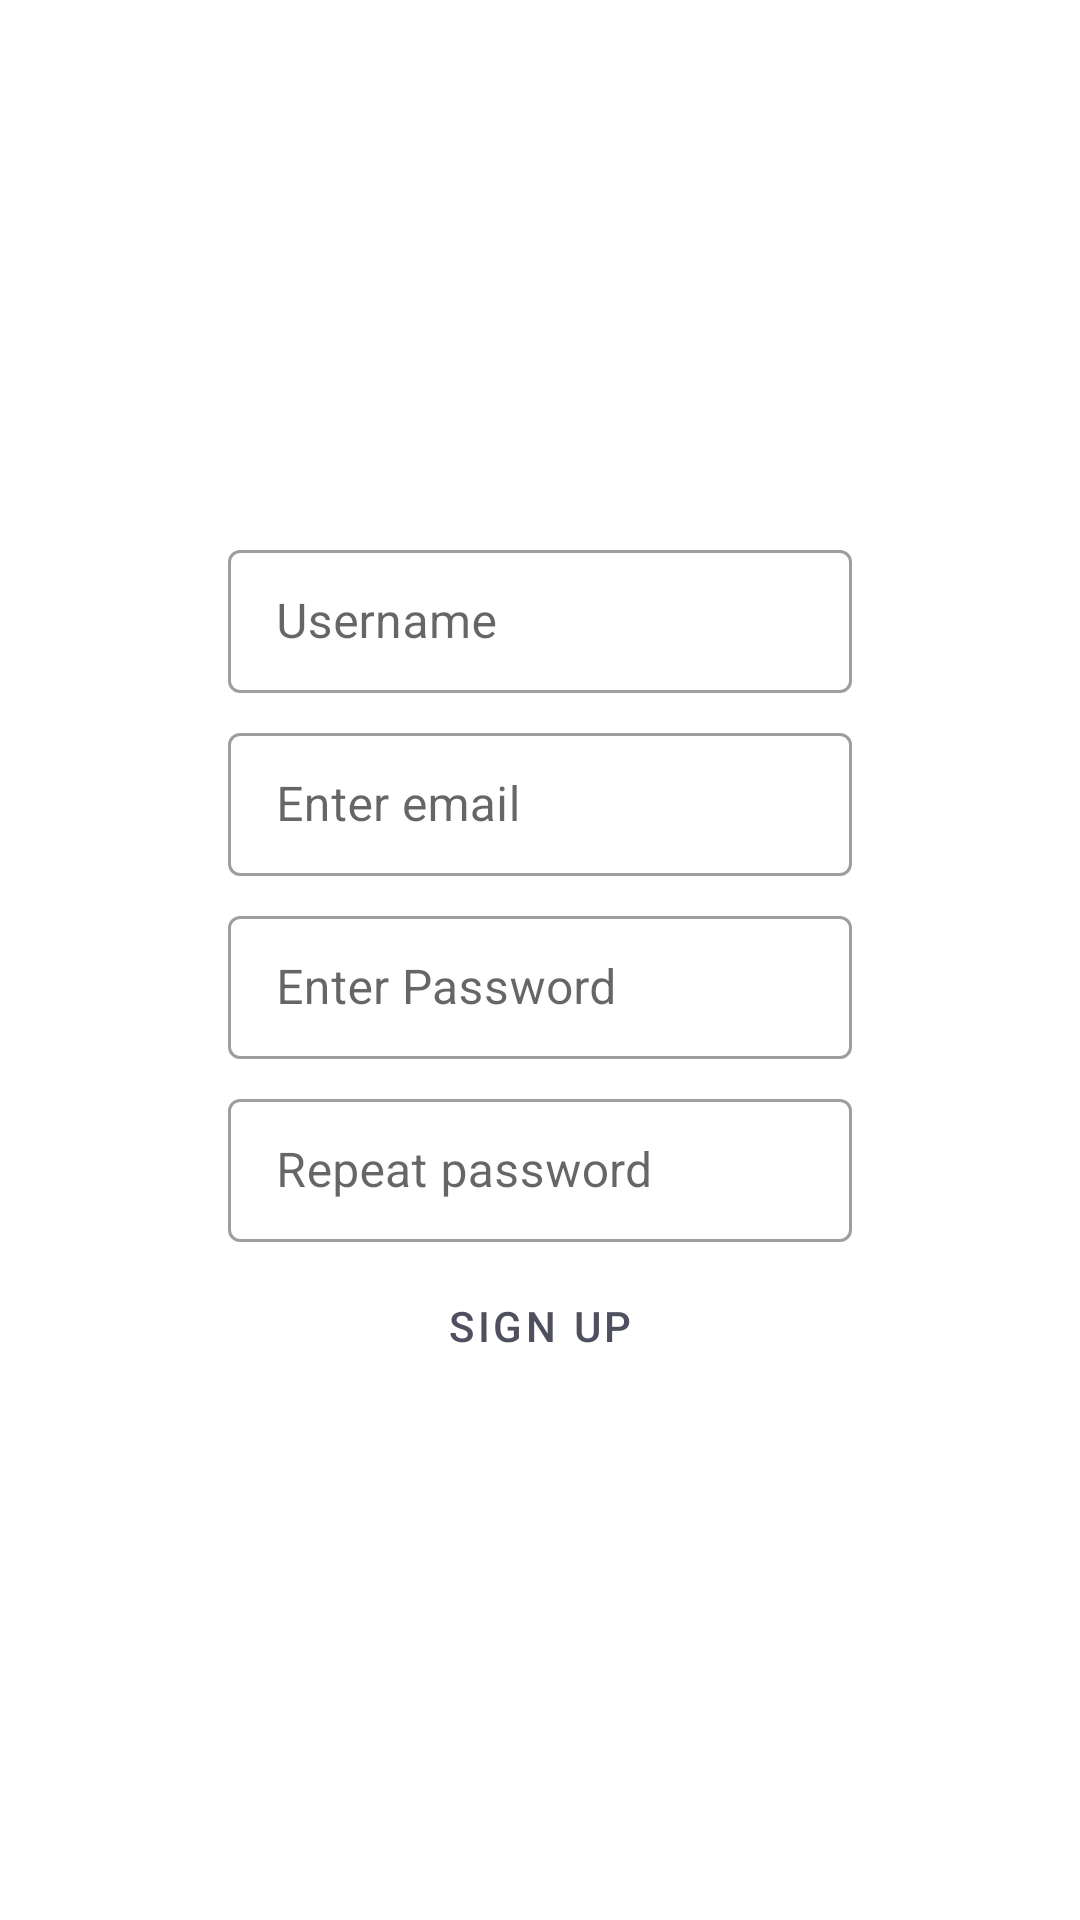

Produce the Android XML layout that renders to this screen, including the resource entries it uses.
<!-- AndroidManifest.xml: application theme Theme.Lab111 -->
<!-- res/layout/sign_up.xml -->
<?xml version="1.0" encoding="utf-8"?>
<androidx.constraintlayout.widget.ConstraintLayout xmlns:android="http://schemas.android.com/apk/res/android"
    xmlns:app="http://schemas.android.com/apk/res-auto"
    xmlns:tools="http://schemas.android.com/tools"
    android:layout_width="match_parent"
    android:layout_height="match_parent"
    tools:context="com.example.lab111.SignUpActivity">

    <androidx.constraintlayout.widget.Guideline
        android:id="@+id/start_guideline"
        android:layout_width="match_parent"
        android:layout_height="match_parent"
        android:orientation="vertical"
        app:layout_constraintGuide_percent="0.20" />

    <androidx.constraintlayout.widget.Guideline
        android:id="@+id/end_guideline"
        android:layout_width="match_parent"
        android:layout_height="match_parent"
        android:orientation="vertical"
        app:layout_constraintGuide_percent="0.80"/>

    <com.google.android.material.textfield.TextInputLayout
        android:id="@+id/login_layout"
        style="@style/Widget.MaterialComponents.TextInputLayout.OutlinedBox.Dense"
        android:layout_width="0dp"
        android:layout_height="wrap_content"
        android:layout_margin="4dp"
        app:layout_constraintVertical_chainStyle="packed"
        app:layout_constraintEnd_toEndOf="@+id/end_guideline"
        app:layout_constraintStart_toEndOf="@+id/start_guideline"
        app:layout_constraintTop_toTopOf="parent"
        app:layout_constraintBottom_toTopOf="@+id/email_layout"
        android:hint="@string/login">

        <com.google.android.material.textfield.TextInputEditText
            android:id="@+id/name_input_edit_text"
            android:layout_width="match_parent"
            android:layout_height="match_parent" />

    </com.google.android.material.textfield.TextInputLayout>

    <com.google.android.material.textfield.TextInputLayout
        android:id="@+id/email_layout"
        style="@style/Widget.MaterialComponents.TextInputLayout.OutlinedBox.Dense"
        android:layout_width="0dp"
        android:layout_height="wrap_content"
        android:layout_margin="4dp"
        app:layout_constraintEnd_toEndOf="@+id/end_guideline"
        app:layout_constraintStart_toEndOf="@+id/start_guideline"
        app:layout_constraintTop_toBottomOf="@id/login_layout"
        app:layout_constraintBottom_toTopOf="@+id/password_layout"
        android:hint="@string/email_hint_text">

        <com.google.android.material.textfield.TextInputEditText
            android:id="@+id/email_input_edit_text"
            android:layout_width="match_parent"
            android:layout_height="match_parent"
            />


    </com.google.android.material.textfield.TextInputLayout>

    <com.google.android.material.textfield.TextInputLayout
        android:id="@+id/password_layout"
        android:layout_width="0dp"
        android:layout_height="wrap_content"
        android:layout_margin="4dp"
        style="@style/Widget.MaterialComponents.TextInputLayout.OutlinedBox.Dense"
        app:layout_constraintEnd_toEndOf="@id/end_guideline"
        app:layout_constraintStart_toEndOf="@id/start_guideline"
        app:layout_constraintTop_toBottomOf="@id/email_layout"
        app:layout_constraintBottom_toTopOf="@id/confirm_password_layout"
        android:hint="@string/password_hint">

        <com.google.android.material.textfield.TextInputEditText
            android:id="@+id/password_input_edit_text"
            android:layout_width="match_parent"
            android:layout_height="match_parent"/>
    </com.google.android.material.textfield.TextInputLayout>

    <com.google.android.material.textfield.TextInputLayout
        android:id="@+id/confirm_password_layout"
        android:layout_width="0dp"
        android:layout_height="wrap_content"
        android:layout_margin="4dp"
        style="@style/Widget.MaterialComponents.TextInputLayout.OutlinedBox.Dense"
        app:layout_constraintEnd_toEndOf="@id/end_guideline"
        app:layout_constraintStart_toEndOf="@id/start_guideline"
        app:layout_constraintTop_toBottomOf="@id/password_layout"
        app:layout_constraintBottom_toBottomOf="@id/sign_up_button"
        android:hint="@string/repeat_password">

        <com.google.android.material.textfield.TextInputEditText
            android:id="@+id/confirm_password_input_edit_text"
            android:layout_width="match_parent"
            android:layout_height="match_parent"/>
    </com.google.android.material.textfield.TextInputLayout>

    <Button
        android:id="@+id/sign_up_button"
        style="@style/Widget.MaterialComponents.Button.OutlinedButton"
        android:layout_width="wrap_content"
        android:layout_height="wrap_content"
        android:text="@string/sign_up_button_text"
        app:layout_constraintTop_toBottomOf="@id/confirm_password_layout"
        app:layout_constraintBottom_toBottomOf="parent"
        app:layout_constraintStart_toEndOf="@id/start_guideline"
        app:layout_constraintEnd_toEndOf="@id/end_guideline"
        />
</androidx.constraintlayout.widget.ConstraintLayout>
<!-- resources referenced by this layout -->
<resources>
  <string name="email_hint_text">Enter email</string>
  <string name="login">Username</string>
  <string name="password_hint">Enter Password</string>
  <string name="repeat_password">Repeat password</string>
  <string name="sign_up_button_text">Sign up</string>
  <style name="Theme.Lab111" parent="Theme.MaterialComponents.DayNight.DarkActionBar">
          
          <item name="colorPrimary">@color/grey</item>
          <item name="colorPrimaryVariant">@color/yellow_400</item>
          <item name="colorOnPrimary">@color/white</item>
          
          <item name="colorSecondary">@color/teal_200</item>
          <item name="colorSecondaryVariant">@color/teal_700</item>
          <item name="colorOnSecondary">@color/black</item>
          
          <item name="android:statusBarColor" tools:targetApi="l">?attr/colorPrimaryVariant</item>
          
      </style>
  <color name="grey">#4F505F</color>
  <color name="yellow_400">#EDD361</color>
  <color name="white">#FFFFFFFF</color>
  <color name="teal_200">#FF03DAC5</color>
  <color name="teal_700">#FF018786</color>
  <color name="black">#FF000000</color>
</resources>
